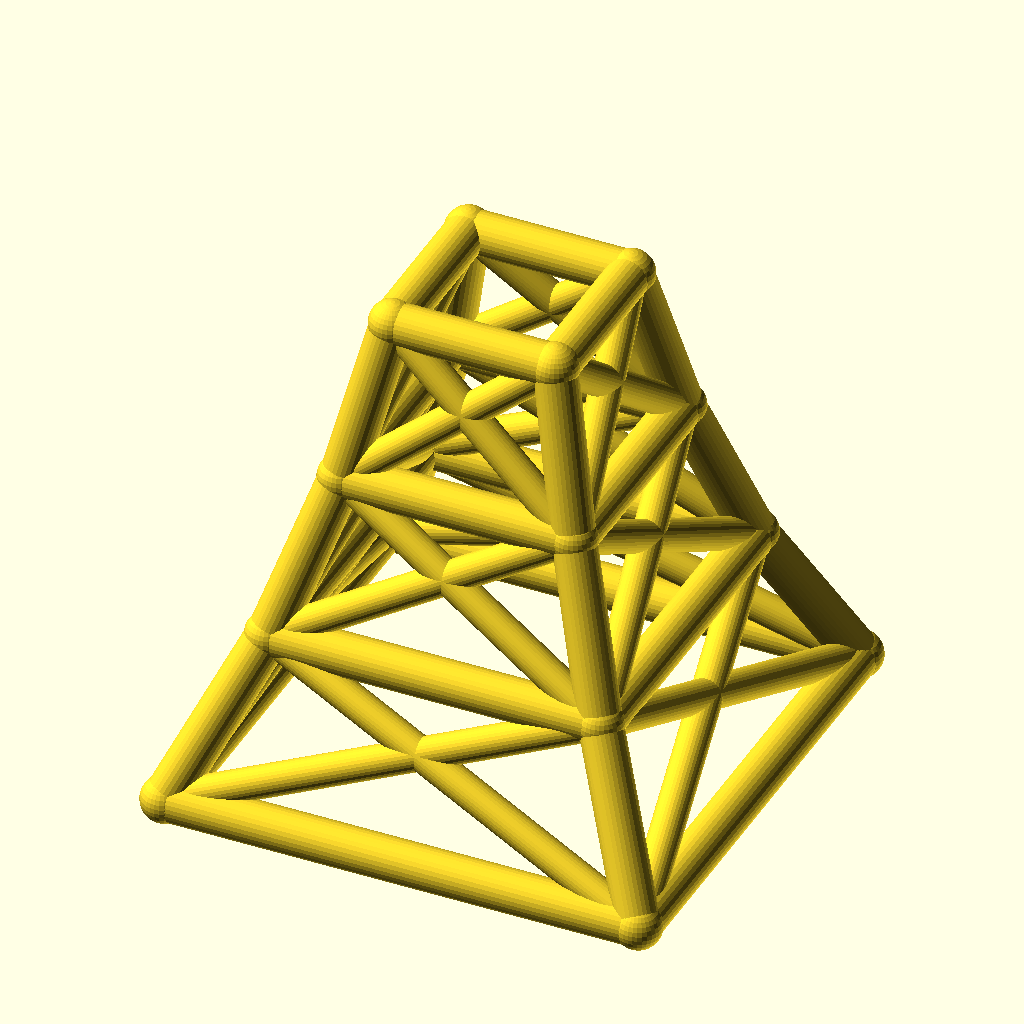
Cell 1: the model at its default parameters.
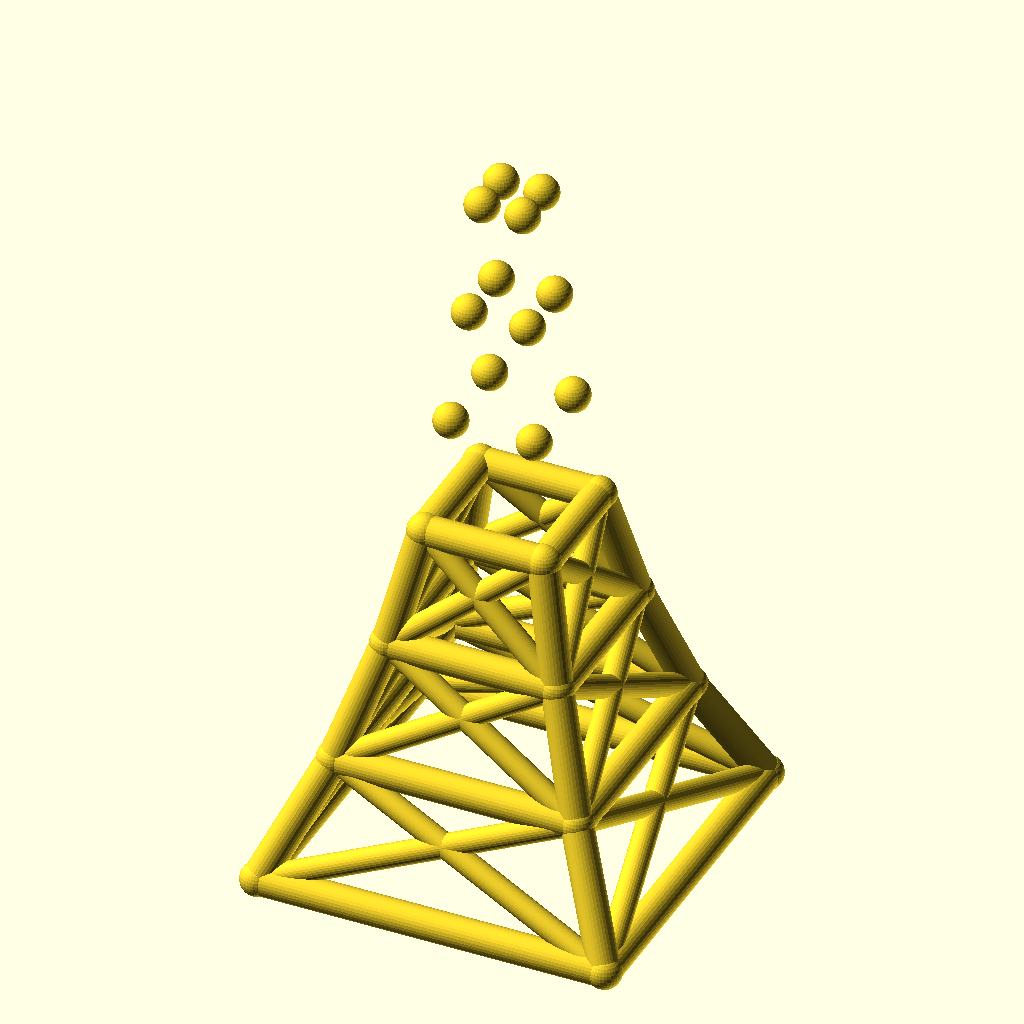
Cell 2: the same model with levels = 6.
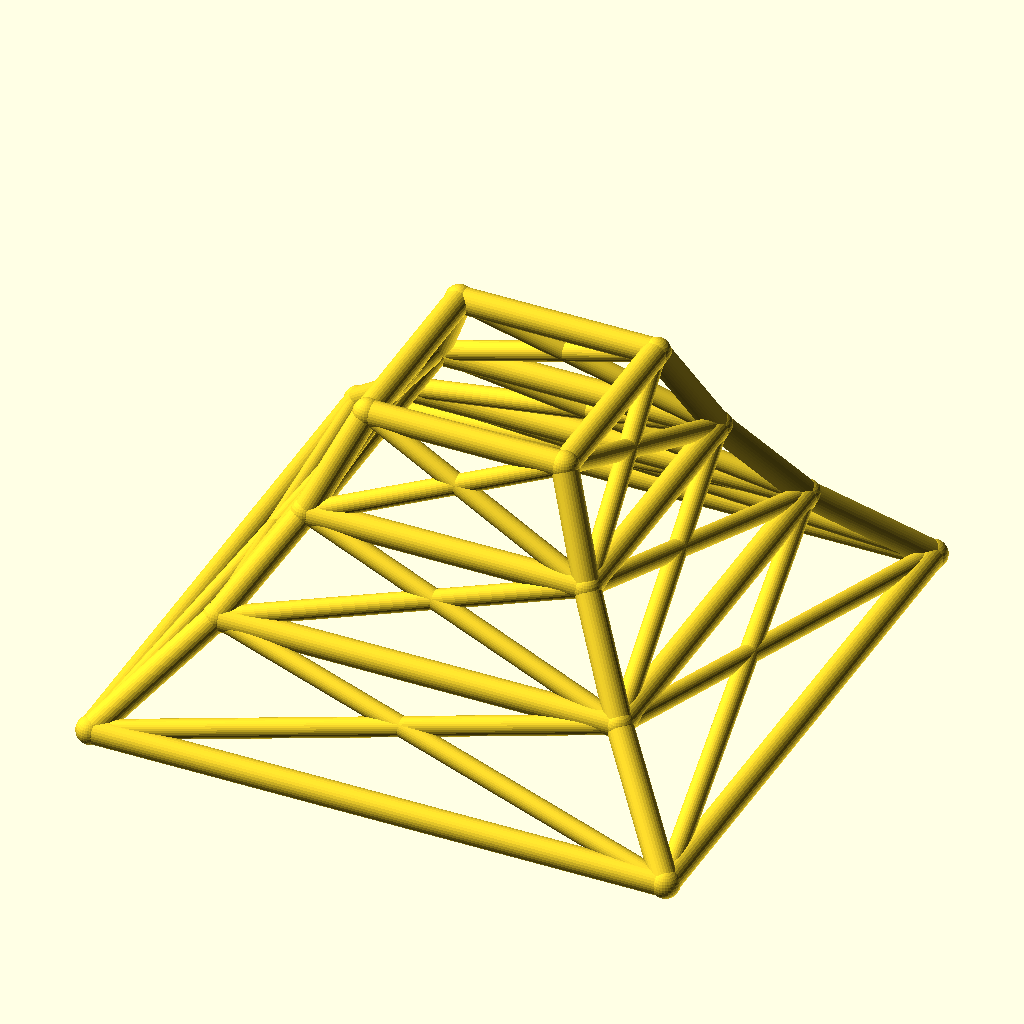
Cell 3: the same model with base_w = 180.
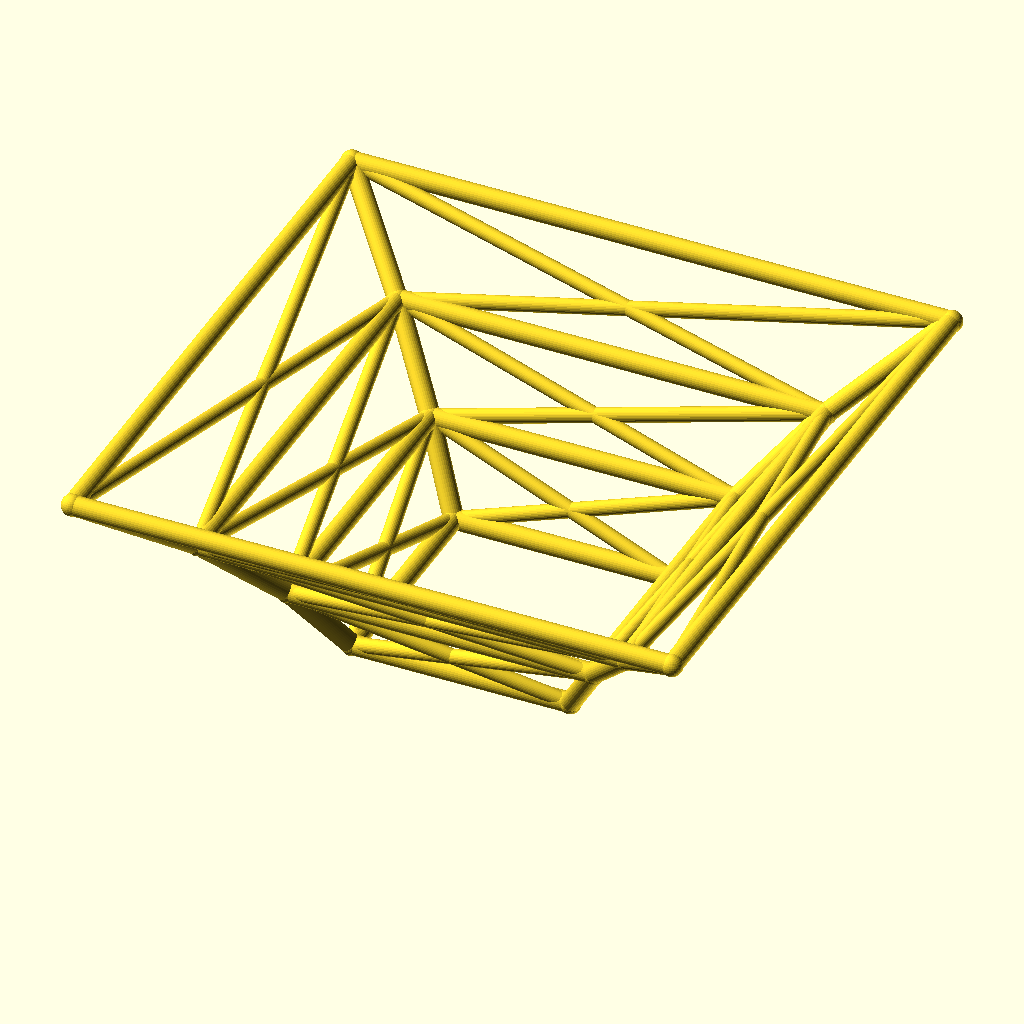
Cell 4: taper = 1.4 (everything else at default).
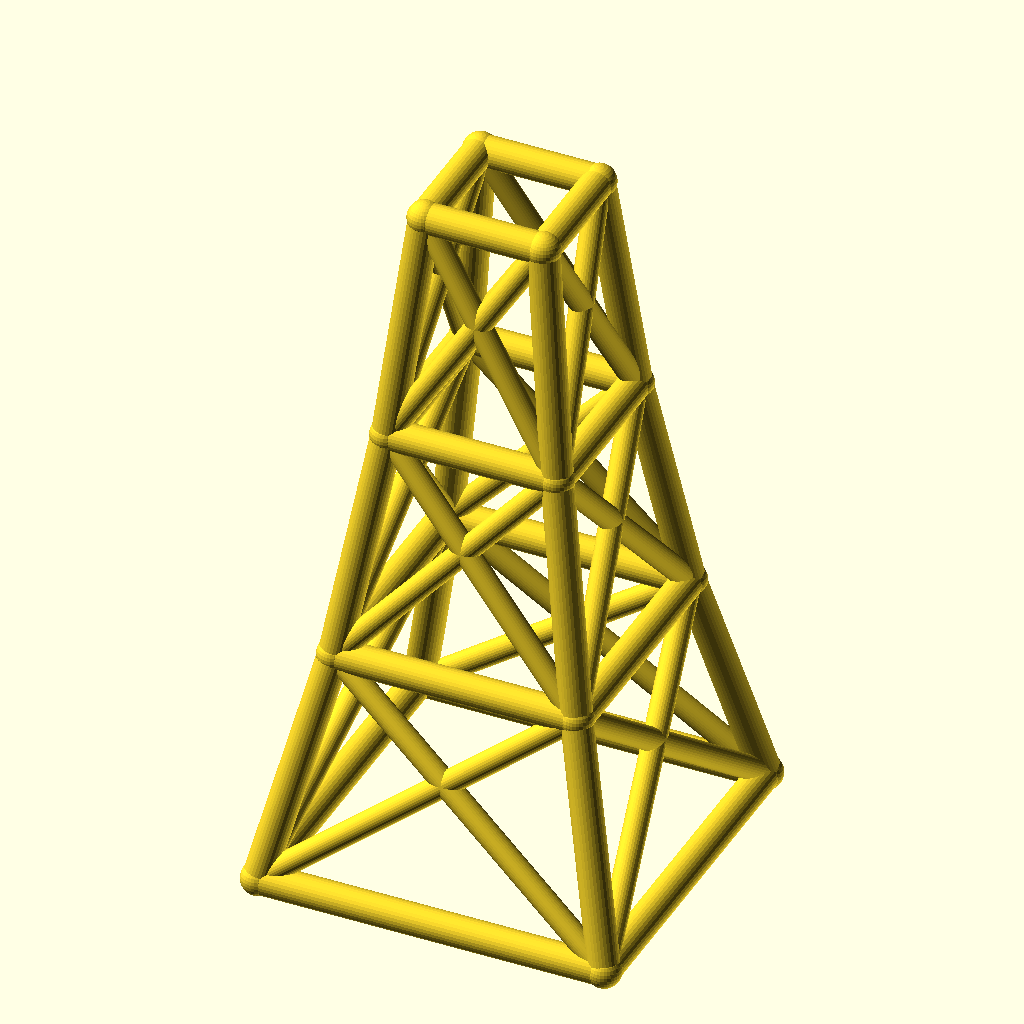
Cell 5 — level_h set to 60, the other parameters unchanged.
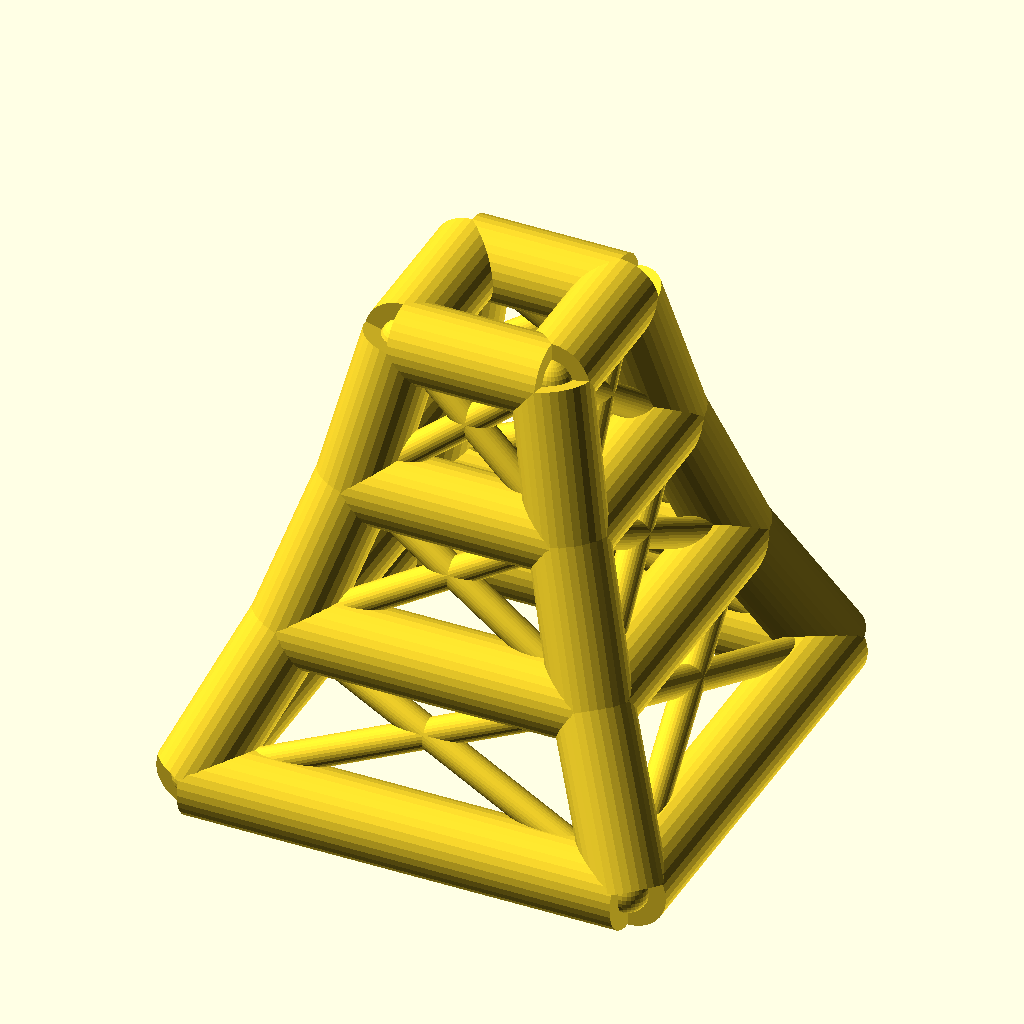
Cell 6 — leg_r set to 8, the other parameters unchanged.
All cells are drawn from the same view direction (rotation 55°, 0°, 25°, orthographic, colour scheme Cornfield), but the view is re-fitted for each cell, so position and scale can differ between cells as well as the parameter.
OpenSCAD source file optional_data/data/wire2/masttowers/scene_0160.scad:
$fn = 32;

// ----------------------------------------------------------------------
// Tapered four-leg tower: 3 levels, base 90 mm, taper 0.7 per level
// ----------------------------------------------------------------------

// --- parameters (mm) ---
levels = 3;               // number of tower levels
base_w = 90;              // bottom ring width (X and Y)
taper = 0.7;              // ring width multiplier per level
level_h = 30;             // height of one level
leg_r = 4;                // leg / ring member radius
brace_r = 3;              // diagonal brace radius
joint_r = 4.4;            // joint ball radius

bbox_x = base_w + 2 * joint_r;  // overall X, joints included
bbox_y = base_w + 2 * joint_r;  // overall Y, joints included
bbox_z = levels * level_h + 2 * joint_r;  // overall Z, joints included
leg_d = 2 * leg_r;  // leg / ring stock diameter
brace_d = 2 * brace_r;  // brace stock diameter
joint_d = 2 * joint_r;  // joint ball diameter
top_w = base_w * pow(taper, levels);  // width of the top ring
nodes = [for (lvl = [0 : levels], sx = [-1, 1], sy = [-1, 1]) [sx * base_w * pow(taper, lvl) / 2, sy * base_w * pow(taper, lvl) / 2, lvl * level_h]];

module member(a, b, r) {
  /* round stock from joint a to joint b, ends buried in the joint balls */
  d = b - a;
  length = norm(d);
  translate(a) rotate([0, acos(d[2] / length), atan2(d[1], d[0])])
    cylinder(h = length, r = r);
}

module joint(p, r) {
  /* ball at the joint centre, fatter than every member meeting there */
  translate(p) sphere(r = r);
}

/* members - each call is one graph edge */
member(nodes[0], nodes[4], leg_r);
member(nodes[1], nodes[5], leg_r);
member(nodes[2], nodes[6], leg_r);
member(nodes[3], nodes[7], leg_r);
member(nodes[4], nodes[8], leg_r);
member(nodes[5], nodes[9], leg_r);
member(nodes[6], nodes[10], leg_r);
member(nodes[7], nodes[11], leg_r);
member(nodes[8], nodes[12], leg_r);
member(nodes[9], nodes[13], leg_r);
member(nodes[10], nodes[14], leg_r);
member(nodes[11], nodes[15], leg_r);
member(nodes[0], nodes[1], leg_r);
member(nodes[2], nodes[3], leg_r);
member(nodes[0], nodes[2], leg_r);
member(nodes[1], nodes[3], leg_r);
member(nodes[4], nodes[5], leg_r);
member(nodes[6], nodes[7], leg_r);
member(nodes[4], nodes[6], leg_r);
member(nodes[5], nodes[7], leg_r);
member(nodes[8], nodes[9], leg_r);
member(nodes[10], nodes[11], leg_r);
member(nodes[8], nodes[10], leg_r);
member(nodes[9], nodes[11], leg_r);
member(nodes[12], nodes[13], leg_r);
member(nodes[14], nodes[15], leg_r);
member(nodes[12], nodes[14], leg_r);
member(nodes[13], nodes[15], leg_r);
member(nodes[0], nodes[5], brace_r);
member(nodes[1], nodes[4], brace_r);
member(nodes[2], nodes[7], brace_r);
member(nodes[3], nodes[6], brace_r);
member(nodes[0], nodes[6], brace_r);
member(nodes[2], nodes[4], brace_r);
member(nodes[1], nodes[7], brace_r);
member(nodes[3], nodes[5], brace_r);
member(nodes[4], nodes[9], brace_r);
member(nodes[5], nodes[8], brace_r);
member(nodes[6], nodes[11], brace_r);
member(nodes[7], nodes[10], brace_r);
member(nodes[4], nodes[10], brace_r);
member(nodes[6], nodes[8], brace_r);
member(nodes[5], nodes[11], brace_r);
member(nodes[7], nodes[9], brace_r);
member(nodes[8], nodes[13], brace_r);
member(nodes[9], nodes[12], brace_r);
member(nodes[10], nodes[15], brace_r);
member(nodes[11], nodes[14], brace_r);
member(nodes[8], nodes[14], brace_r);
member(nodes[10], nodes[12], brace_r);
member(nodes[9], nodes[15], brace_r);
member(nodes[11], nodes[13], brace_r);

/* joint balls */
for (p = nodes) joint(p, joint_r);
Customizer parameters (derived from the source; name, type, default, range or options):
levels: number, default 3
base_w: number, default 90
taper: number, default 0.7
level_h: number, default 30
leg_r: number, default 4
brace_r: number, default 3
joint_r: number, default 4.4
